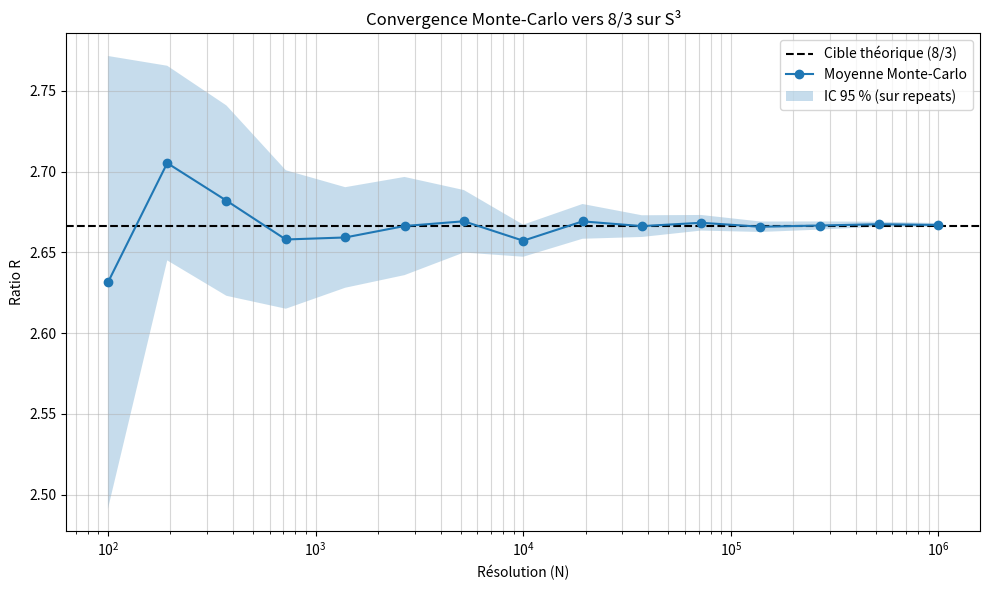

Source code (Python):
import numpy as np
import matplotlib.pyplot as plt


def sample_on_S3(n_samples, rng):
    """
    Échantillonne uniformément des points sur S^3
    via normalisation d'une gaussienne 4D.
    """
    vecs = rng.normal(size=(n_samples, 4))
    vecs /= np.linalg.norm(vecs, axis=1)[:, None]
    return vecs


def calculate_ratio_and_moments(n_samples, rng):
    """
    Calcule :
      - ⟨cos²⟩
      - ⟨sin²⟩
      - R = 8 ⟨cos²⟩ / ⟨sin²⟩
    """
    vecs = sample_on_S3(n_samples, rng)

    # axe de la fibre (choix arbitraire, isotropie de S^3)
    fiber_axis = np.array([1.0, 0.0, 0.0, 0.0])

    cos_sq = np.dot(vecs, fiber_axis) ** 2
    sin_sq = 1.0 - cos_sq

    mean_cos = cos_sq.mean()
    mean_sin = sin_sq.mean()

    ratio = 8.0 * mean_cos / mean_sin

    return ratio, mean_cos, mean_sin


def run_convergence_study(repeats=30, seed=0):
    rng = np.random.default_rng(seed)

    resolutions = np.logspace(2, 6, 15, dtype=int)

    ratios_mean = []
    ci_low = []
    ci_high = []

    print("Convergence Monte-Carlo vers 8/3 sur S³\n")

    for n in resolutions:
        ratios = []
        cos_vals = []
        sin_vals = []

        for _ in range(repeats):
            r, c, s = calculate_ratio_and_moments(n, rng)
            ratios.append(r)
            cos_vals.append(c)
            sin_vals.append(s)

        ratios = np.array(ratios)

        mean_r = ratios.mean()
        std_r = ratios.std(ddof=1)
        ci = 1.96 * std_r / np.sqrt(repeats)

        ratios_mean.append(mean_r)
        ci_low.append(mean_r - ci)
        ci_high.append(mean_r + ci)

        print(
            f"N={n:7d} | "
            f"mean={mean_r:.6f} | "
            f"sd={std_r:.6f} | "
            f"95%CI=±{ci:.6f}"
        )

    # ------------------
    # Visualisation
    # ------------------

    plt.figure(figsize=(10, 6))

    plt.axhline(
        y=8 / 3,
        linestyle="--",
        color="black",
        label="Cible théorique (8/3)"
    )

    plt.plot(
        resolutions,
        ratios_mean,
        "o-",
        label="Moyenne Monte-Carlo"
    )

    plt.fill_between(
        resolutions,
        ci_low,
        ci_high,
        alpha=0.25,
        label="IC 95 % (sur repeats)"
    )

    plt.xscale("log")
    plt.xlabel("Résolution (N)")
    plt.ylabel("Ratio R")
    plt.title("Convergence Monte-Carlo vers 8/3 sur S³")
    plt.legend()
    plt.grid(True, which="both", alpha=0.5)
    plt.tight_layout()
    plt.show()


if __name__ == "__main__":
    run_convergence_study()
